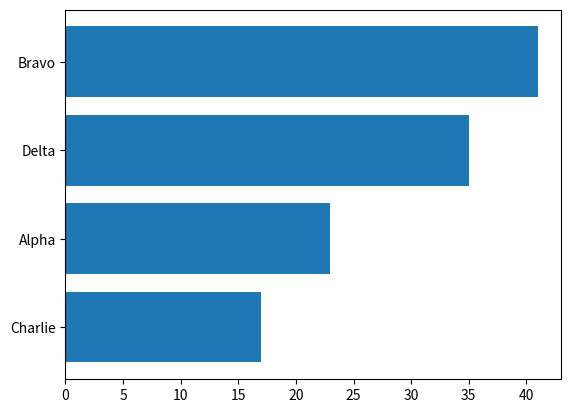
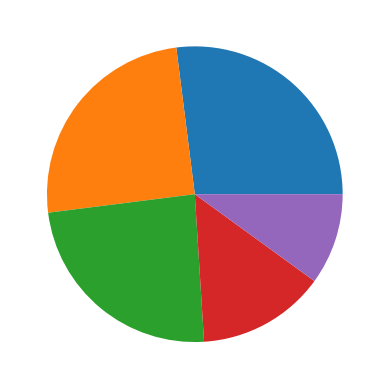
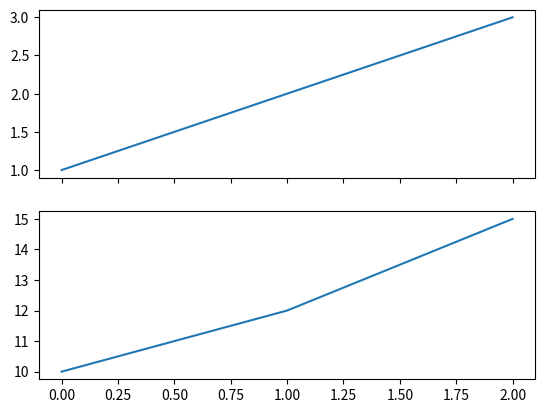
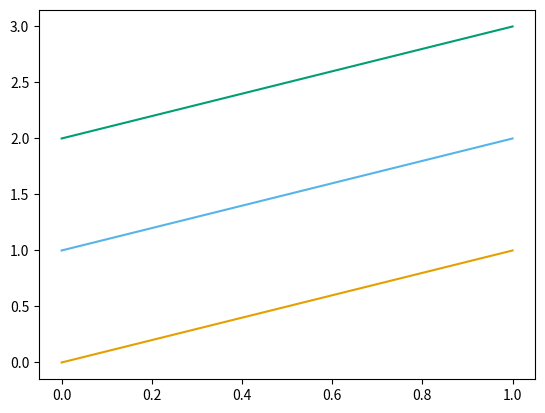
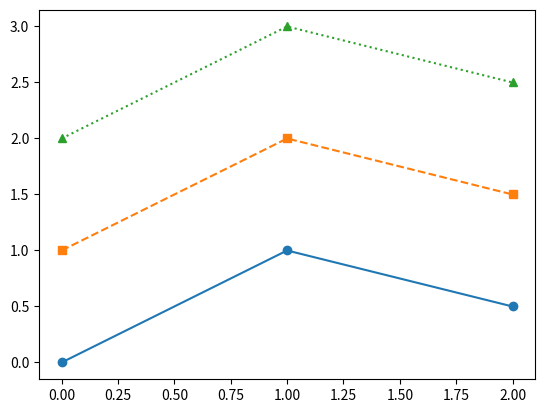
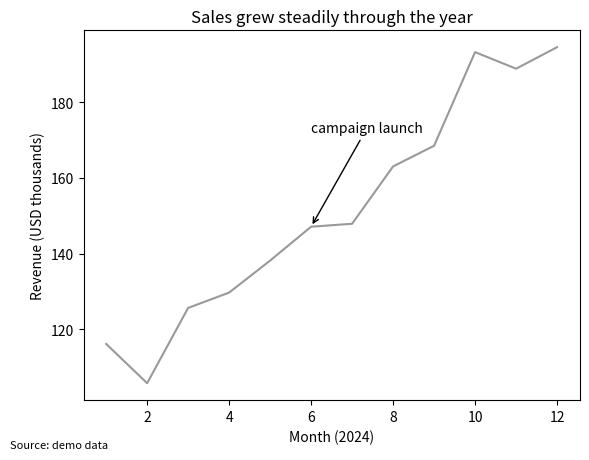
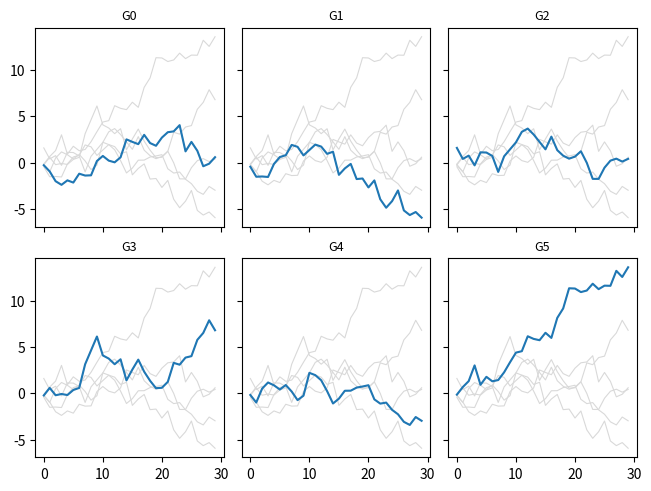
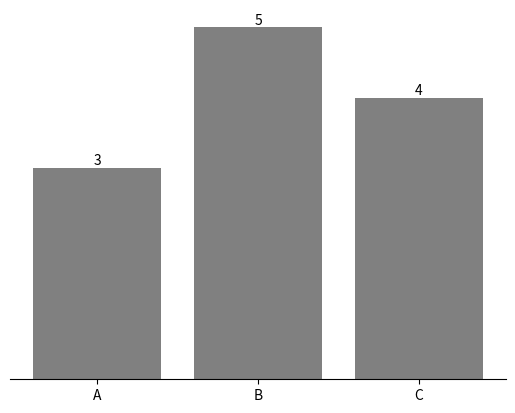
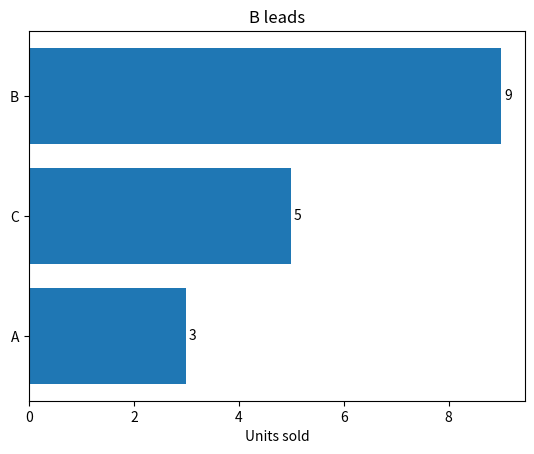
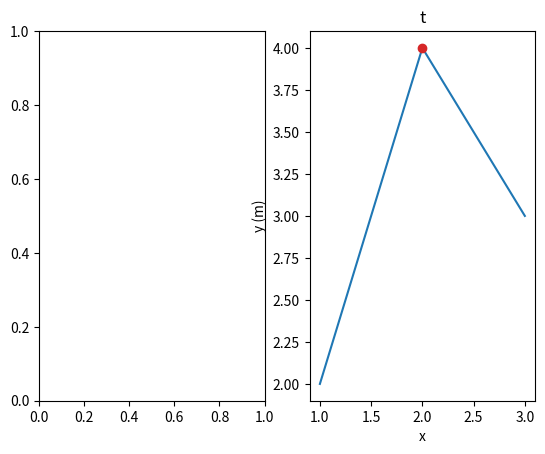
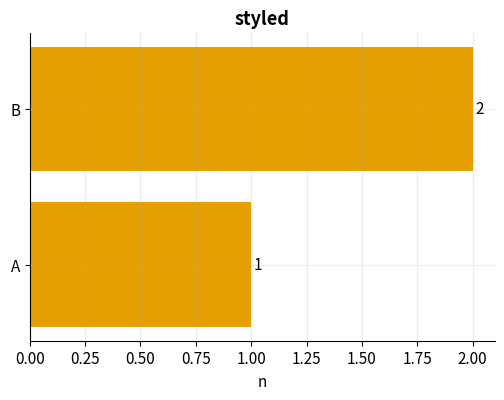
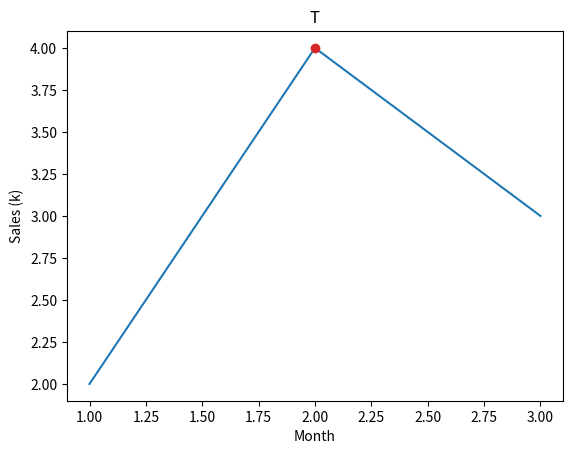
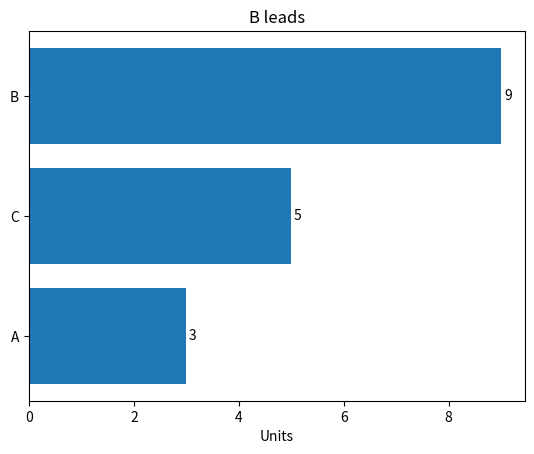
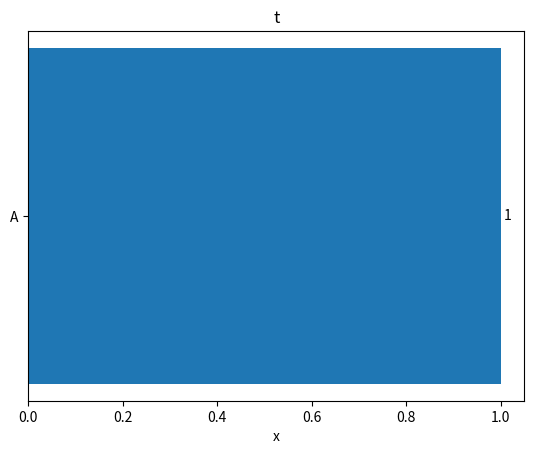
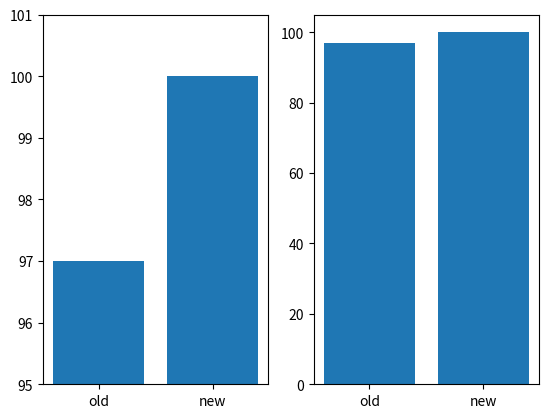
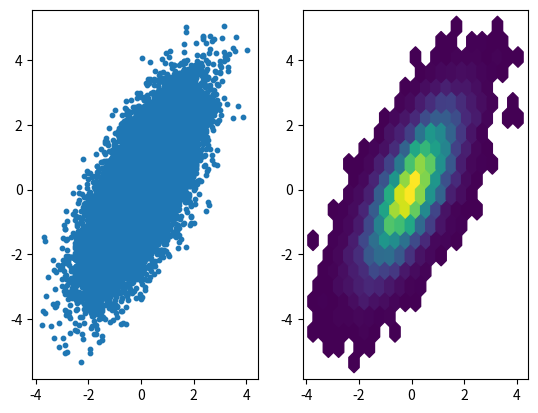

Recreate these plots in Python, in order.
# 01. Choose the Chart by the Question
# 02. Comparison: Sorted Bars from Zero
# 03. Pie Chart Pitfalls
# 04. 3D Pitfalls
# 05. Dual-Axis Pitfalls
# 06. Color: Sequential, Diverging, Categorical
# 07. Colorblind-Safe Palettes
# 08. Accessibility
# 09. Labels, Units and Annotations
# 10. Small Multiples
# 11. Data-Ink and Decluttering
# 12. Reusable Plot Helpers Returning (fig, ax)
# 13. A Style Guide Dict with rc_context
# 14. Testing Plots Instead of Eyeballing
# 15. Before/After: Truncated Axis
# 16. Before/After: Spaghetti and Overplotting
# 17. Pre-Publish Checklist

import os
os.environ.setdefault("MPLBACKEND", "Agg")   # headless; in Jupyter the inline backend is already set

import io
import warnings

import numpy as np
import matplotlib
import matplotlib.pyplot as plt
import matplotlib.colors as mcolors
from mpl_toolkits.mplot3d import proj3d

# plt.show() under Agg only warns "cannot be shown"; silence just that message
warnings.filterwarnings("ignore", message="FigureCanvasAgg is non-interactive")

rng = np.random.default_rng(3)

# 01. Choose the Chart by the Question
# ------------------------------------
# - Start from the QUESTION, not the chart type:
#     Comparison   "which is bigger?"          -> bar / dot plot (sorted)
#     Trend        "how did it change?"        -> line (ordered x, usually time)
#     Distribution "what is the spread/shape?" -> histogram, box, violin, ECDF
#     Relationship "do x and y move together?" -> scatter (+ trend line), heatmap of correlations
#     Composition  "what share is each part?"  -> stacked bar, 100% bar (pie only for 2-3 parts)
#     Geography / flow / network have their own specialised charts.
# - One chart = one message. Write the message as the title.
# - If you cannot say the question in one sentence, split the chart.

CHOICES = {
    "comparison": "bar",
    "trend": "line",
    "distribution": "hist",
    "relationship": "scatter",
    "composition": "stacked bar",
}
for question, chart in CHOICES.items():
    print(f"{question:12s} -> {chart}")

# 02. Comparison: Sorted Bars from Zero
# ------------------------------------
# - Bars encode value by LENGTH, so they must start at ZERO. A cut axis
#   makes small differences look huge (see section 15).
# - Sort by value (unless categories have a natural order such as months).
# - Use horizontal bars for long names; label the values directly.
# - Many categories or you only care about position? A dot plot (scatter on
#   a category axis) can start anywhere.

names = np.array(["Alpha", "Bravo", "Charlie", "Delta"])
vals = np.array([23, 41, 17, 35])
order = np.argsort(vals)
fig, ax = plt.subplots()
ax.barh(names[order], vals[order])
print("bars drawn in order of value:", [p.get_width() for p in ax.patches])
print("axis starts at zero:", ax.get_xlim()[0] <= 0)
plt.close(fig)

# 03. Pie Chart Pitfalls
# ------------------------------------
# - People compare angles and areas badly; with 5+ slices or similar sizes
#   a pie is unreadable. Colours also have to be matched to a legend.
# - Use a sorted bar chart instead; keep a pie only for 2-3 parts of a clear
#   whole (e.g. "yes / no").
# - Demo: shares of 27% vs 25% differ by only ~7 degrees of arc but are an
#   easy-to-read 2-point gap on a bar.

shares = np.array([27, 25, 24, 14, 10])
fig, ax = plt.subplots()
wedges, _ = ax.pie(shares)
angles = [w.theta2 - w.theta1 for w in wedges]
print("wedge angles (deg):", [round(a, 1) for a in angles])
print("27% vs 25% gap in degrees:", round(angles[0] - angles[1], 1))
plt.close(fig)

# 04. 3D Pitfalls
# ------------------------------------
# - A 3D bar/surface is rendered through a PROJECTION: the same data value
#   lands at different screen positions depending on the viewing angle, and
#   front bars hide back bars. You cannot read exact values.
# - Never use 3D for what 2D shows (bars, pies, lines). It is justified only
#   when the 3D SHAPE is the point (physical surfaces, terrain) - and then
#   offer a contour/heatmap too.
# - Demo: project the same data point under two viewing elevations.

fig = plt.figure()
ax3 = fig.add_subplot(projection="3d")
ys = []
for elev in (10, 60):
    ax3.view_init(elev=elev, azim=30)
    fig.canvas.draw()
    x2, y2, _ = proj3d.proj_transform(0.5, 0.5, 1.0, ax3.get_proj())
    ys.append(round(float(y2), 3))
print("same point, projected y at elev 10 vs 60:", ys, "| differ:", ys[0] != ys[1])
plt.close(fig)

# 05. Dual-Axis Pitfalls
# ------------------------------------
# - With twinx() the two y-ranges are chosen by YOU. Change one range and
#   lines cross, diverge or appear correlated at will.
# - Demo: same data, two arbitrary right-hand limits -> the vertical position
#   of series B (in axes fractions) changes a lot.
# - Alternatives: two stacked panels sharing x (small multiples), or index
#   both series to 100 at the start, or plot the ratio.
# - If you must use dual axes: colour each axis to match its line, state units.

b = np.array([10.0, 12.0, 15.0])
def frac(v, lo, hi):
    return [round(float((t - lo) / (hi - lo)), 2) for t in v]
print("B at limits (0, 20):  ", frac(b, 0, 20))
print("B at limits (8, 16):  ", frac(b, 8, 16))
fig, (top, bottom) = plt.subplots(2, 1, sharex=True)
top.plot([0, 1, 2], [1, 2, 3])
bottom.plot([0, 1, 2], b)
print("alternative: two stacked panels sharing x ->", len(fig.axes), "axes, x shared:",
      top.get_shared_x_axes().joined(top, bottom))
plt.close(fig)

# 06. Color: Sequential, Diverging, Categorical
# ------------------------------------
# - Sequential (low -> high, one hue light to dark): viridis, Blues. Use for
#   ordered magnitudes (counts, density).
# - Diverging (two hues meeting at a neutral midpoint): RdBu, coolwarm. Use
#   when the midpoint MEANS something (zero change, average). Pair with
#   TwoSlopeNorm / center=0.
# - Categorical (distinct hues, no order): tab10, Okabe-Ito. Keep to ~7
#   categories or fewer.
# - Do not use a rainbow (jet) for numbers: false boundaries, not uniform.
# - One colour = one meaning, across all charts in a report.

for name, kind in [("viridis", "sequential"), ("RdBu", "diverging"), ("tab10", "categorical")]:
    cm = matplotlib.colormaps[name]
    print(f"{kind:11s} {name:8s} N={cm.N:3d} start={mcolors.to_hex(cm(0.0))} end={mcolors.to_hex(cm(0.999))}")

def luminance(c):
    r, g, bl = mcolors.to_rgb(c)
    f = lambda v: v / 12.92 if v <= 0.03928 else ((v + 0.055) / 1.055) ** 2.4
    return 0.2126 * f(r) + 0.7152 * f(g) + 0.0722 * f(bl)

lums = [luminance(matplotlib.colormaps["viridis"](t)) for t in np.linspace(0, 1, 10)]
print("viridis lightness rises monotonically:", all(a < b for a, b in zip(lums, lums[1:])))

# 07. Colorblind-Safe Palettes
# ------------------------------------
# - About 1 in 12 men has some red-green colour-vision deficiency.
# - Safe categorical palette: Okabe-Ito (below), seaborn "colorblind",
#   or the built-in "tableau-colorblind10" style.
# - Avoid red vs green as the only distinction. Viridis is also safe.
# - Do not rely on colour alone (see next section).

OKABE_ITO = ["#E69F00", "#56B4E9", "#009E73", "#F0E442", "#0072B2", "#D55E00", "#CC79A7", "#000000"]
print("Okabe-Ito colours:", len(OKABE_ITO), "| all valid:", all(mcolors.is_color_like(c) for c in OKABE_ITO))
print("built-in colorblind style present:", "tableau-colorblind10" in plt.style.available)
with plt.rc_context({"axes.prop_cycle": matplotlib.cycler(color=OKABE_ITO)}):
    fig, ax = plt.subplots()
    lines = [ax.plot([0, 1], [i, i + 1])[0] for i in range(3)]
    print("cycle applied:", [mcolors.to_hex(l.get_color()).upper() for l in lines])
    plt.close(fig)

# 08. Accessibility
# ------------------------------------
# - Encode with MORE than colour: add marker shapes, line styles, direct
#   labels, or hatching, so greyscale prints and colour-blind readers work.
# - Contrast: text and lines need enough luminance contrast against the
#   background (WCAG ratio >= 4.5 for text, >= 3 for graphics).
# - Font sizes: >= 10-12 pt in the final size; check at the size it will be
#   displayed.
# - Provide alt text / a text summary of the finding (in notebooks/web).
# - Do not use red-green traffic lights alone; add icons or words.

def contrast(c1, c2):
    a, b = sorted((luminance(c1), luminance(c2)), reverse=True)
    return (a + 0.05) / (b + 0.05)

print("black on white contrast:", round(contrast("black", "white"), 1))
print("yellow #F0E442 on white passes 3:1?", contrast("#F0E442", "white") >= 3)
print("blue #0072B2 on white passes 3:1?", contrast("#0072B2", "white") >= 3)
fig, ax = plt.subplots()
styles = [("o", "-"), ("s", "--"), ("^", ":")]
for i, (m, ls) in enumerate(styles):
    ax.plot([0, 1, 2], [i, i + 1, i + 0.5], marker=m, linestyle=ls, label=f"S{i}")
print("redundant encoding (marker, linestyle):", [(l.get_marker(), l.get_linestyle()) for l in ax.lines])
plt.close(fig)

# 09. Labels, Titles, Units and Annotations
# ------------------------------------
# - Title states the finding ("Sales doubled after March"), not the topic
#   ("Sales").
# - Axis labels name the variable AND the unit: "Revenue (USD millions)".
# - Label lines directly at their ends instead of a legend far away.
# - Annotate the one or two points the reader must notice; grey out the rest.
# - Add source and date in a footnote (fig.text) for reports.

months = np.arange(1, 13)
sales = 100 + 8 * months + rng.normal(0, 4, 12)
fig, ax = plt.subplots()
ax.plot(months, sales, color="0.6")
ax.annotate("campaign launch", xy=(6, sales[5]), xytext=(6, sales[5] + 25),
            arrowprops=dict(arrowstyle="->"))
ax.set_title("Sales grew steadily through the year")
ax.set_xlabel("Month (2024)")
ax.set_ylabel("Revenue (USD thousands)")
fig.text(0.01, 0.01, "Source: demo data", fontsize=8)
print("title:", ax.get_title())
print("labels carry units:", "(" in ax.get_ylabel(), "| annotation:", ax.texts[0].get_text())
print("figure footnote:", fig.texts[0].get_text())
plt.close(fig)

# 10. Small Multiples
# ------------------------------------
# - Many series on ONE chart = spaghetti. Split into a grid of small panels
#   with the SAME axes so panels are comparable (sharex/sharey=True).
# - Highlight the series of interest; put the others in light grey behind it.
# - Order panels meaningfully (alphabetical, by size).

series = {f"G{i}": np.cumsum(rng.normal(0, 1, 30)) for i in range(6)}
fig, axs = plt.subplots(2, 3, sharex=True, sharey=True, layout="constrained")
for ax, (name, y) in zip(axs.flat, series.items()):
    for other in series.values():
        ax.plot(other, color="0.85", lw=0.8)        # context
    ax.plot(y, color="C0", lw=1.5)                   # focus
    ax.set_title(name, fontsize=9)
print("panels:", axs.size, "| lines per panel:", len(axs[0, 0].lines), "| shared y:",
      axs[0, 0].get_shared_y_axes().joined(axs[0, 0], axs[1, 2]))
plt.close(fig)

# 11. Data-Ink and Decluttering
# ------------------------------------
# - Remove what does not carry information: heavy borders, top/right spines,
#   dense grids, 3D effects, redundant legends, rainbow fills.
# - Keep a light grid only if readers need to read values; or label bars
#   directly and delete the axis.
# - Lighten, do not delete, things you need (grey, thin lines).
# - Rule: when a mark can be removed with no loss of information, remove it.

fig, ax = plt.subplots()
bars = ax.bar(["A", "B", "C"], [3, 5, 4], color="0.5")
ax.bar_label(bars)
for side in ("top", "right"):
    ax.spines[side].set_visible(False)
ax.yaxis.set_visible(False)
ax.spines["left"].set_visible(False)
print("visible spines:", [k for k, s in ax.spines.items() if s.get_visible()])
print("y axis hidden but values labelled:", not ax.yaxis.get_visible(), [t.get_text() for t in ax.texts])
plt.close(fig)

# 12. Reusable Plot Helpers Returning (fig, ax)
# ------------------------------------
# - Wrap repeated plots in functions that (a) accept an optional ax=, (b)
#   return (fig, ax), (c) do NOT call plt.show() or plt.close() inside,
#   (d) never use global pyplot state except to create a figure.
# - The caller can then tweak, save, test or compose the result.
# - If ax is given, draw on it and return its figure - this is the same
#   convention seaborn uses.

def bar_compare(labels, values, *, title, xlabel, sort=True, ax=None):
    """Horizontal bars starting at zero, sorted, with value labels."""
    labels, values = list(labels), list(values)
    if sort:
        pairs = sorted(zip(values, labels))
        values, labels = [p[0] for p in pairs], [p[1] for p in pairs]
    if ax is None:
        fig, ax = plt.subplots()
    else:
        fig = ax.figure
    bars = ax.barh(labels, values)
    ax.bar_label(bars, padding=2)
    ax.set_title(title)
    ax.set_xlabel(xlabel)
    ax.set_xlim(left=0)
    return fig, ax


def line_trend(x, y, *, title, xlabel, ylabel, highlight=None, ax=None):
    """Single trend line with an optional highlighted point."""
    if ax is None:
        fig, ax = plt.subplots()
    else:
        fig = ax.figure
    ax.plot(x, y, color="C0")
    if highlight is not None:
        ax.plot([x[highlight]], [y[highlight]], "o", color="C3")
    ax.set(title=title, xlabel=xlabel, ylabel=ylabel)
    return fig, ax


fig, ax = bar_compare(["A", "B", "C"], [3, 9, 5], title="B leads", xlabel="Units sold")
print("sorted widths:", [p.get_width() for p in ax.patches], "| returns:", type(fig).__name__, type(ax).__name__)
fig2, axs = plt.subplots(1, 2)
f_back, _ = line_trend([1, 2, 3], [2, 4, 3], title="t", xlabel="x", ylabel="y (m)", highlight=1, ax=axs[1])
print("helper reused caller's figure:", f_back is fig2)
plt.close("all")

# 13. A Style Guide Dict with rc_context
# ------------------------------------
# - Put the house style in ONE dict of rcParams and apply it with
#   plt.rc_context(STYLE). Style changes then apply to a block only and
#   nothing leaks into other code (unlike plt.style.use / rcParams[...] = ...).
# - Include: font sizes, colour cycle, spines, grid, figure size, dpi,
#   savefig defaults.
# - Keep it in one module so every chart in a project matches.
# - Alternative: a .mplstyle file loaded with plt.style.use("path").

STYLE = {
    "figure.figsize": (6, 4),
    "figure.dpi": 100,
    "font.size": 11,
    "axes.titlesize": 13,
    "axes.titleweight": "bold",
    "axes.spines.top": False,
    "axes.spines.right": False,
    "axes.grid": True,
    "grid.alpha": 0.25,
    "axes.prop_cycle": matplotlib.cycler(color=OKABE_ITO),
    "savefig.bbox": "tight",
    "savefig.dpi": 150,
}
before = (plt.rcParams["font.size"], plt.rcParams["axes.spines.top"])
with plt.rc_context(STYLE):
    fig, ax = bar_compare(["A", "B"], [1, 2], title="styled", xlabel="n")
    inside = (plt.rcParams["font.size"], plt.rcParams["axes.spines.top"])
    top_visible = ax.spines["top"].get_visible()
    first_color = mcolors.to_hex(ax.patches[0].get_facecolor()).upper()
    plt.close(fig)
print("before / inside / after:", before, inside, (plt.rcParams["font.size"], plt.rcParams["axes.spines.top"]))
print("figure used the style (top spine hidden):", not top_visible, "| first colour:", first_color)

# 14. Testing Plots Instead of Eyeballing
# ------------------------------------
# - Do not compare pixels. Assert on the ARTISTS: line data, labels, titles,
#   bar heights, limits, number of axes, legend text.
# - Plot functions that return (fig, ax) are easy to test: call, then
#   inspect ax.lines, ax.patches, ax.get_xlabel() ...
# - In pytest use: matplotlib.use("Agg") (or MPLBACKEND), close figures in a
#   fixture/teardown, use np.testing.assert_allclose on data.
# - For visual regression use pytest-mpl (image comparison with tolerance) -
#   a separate, heavier tool.

def check_line_trend():
    x, y = [1, 2, 3], [2.0, 4.0, 3.0]
    fig, ax = line_trend(x, y, title="T", xlabel="Month", ylabel="Sales (k)", highlight=1)
    try:
        assert ax.get_title() == "T"
        assert ax.get_xlabel() == "Month" and ax.get_ylabel() == "Sales (k)"
        np.testing.assert_allclose(ax.lines[0].get_xdata(), x)
        np.testing.assert_allclose(ax.lines[0].get_ydata(), y)
        assert len(ax.lines) == 2                             # main line + highlight
        assert ax.lines[1].get_ydata()[0] == 4.0
    finally:
        plt.close(fig)
    return True

def check_bar_compare():
    fig, ax = bar_compare(["A", "B", "C"], [3, 9, 5], title="B leads", xlabel="Units")
    try:
        assert [p.get_width() for p in ax.patches] == [3, 5, 9]               # sorted
        assert [t.get_text() for t in ax.get_yticklabels()] == ["A", "C", "B"]
        assert ax.get_xlim()[0] == 0                                        # starts at zero
        assert len(ax.texts) == 3                                           # value labels
    finally:
        plt.close(fig)
    return True

print("line_trend checks pass:", check_line_trend())
print("bar_compare checks pass:", check_bar_compare())
fig, ax = bar_compare(["A"], [1], title="t", xlabel="x")
try:
    assert ax.get_title() == "wrong title"
except AssertionError:
    print("a deliberately wrong assertion is caught -> tests can fail")
buf = io.BytesIO()
fig.savefig(buf, format="png")
print("rendering also works (bytes > 0):", buf.tell() > 0)
plt.close(fig)

# 15. Before/After: Truncated Axis
# ------------------------------------
# - Mistake: bar axis starting at 95 turns a 3% gap into a 3x visual gap.
# - Fix: start bars at 0. If the small difference is the story, use a dot
#   plot / show the difference itself, and label it.

vals2 = [97, 100]
fig, (bad, good) = plt.subplots(1, 2)
bad.bar(["old", "new"], vals2)
bad.set_ylim(95, 101)
good.bar(["old", "new"], vals2)
good.set_ylim(0, 105)
def visual_ratio(ax):
    lo = ax.get_ylim()[0]
    h = [p.get_height() - lo for p in ax.patches]
    return round(h[1] / h[0], 2)
print("true ratio:", round(vals2[1] / vals2[0], 2))
print("visual ratio before (truncated):", visual_ratio(bad), "| after (from zero):", visual_ratio(good))
plt.close(fig)

# 16. Before/After: Spaghetti and Overplotting
# ------------------------------------
# - Mistake 1: 30 lines in one axes with 30 legend entries.
#   Fix: highlight one or two in colour, grey the rest, label directly.
# - Mistake 2: scatter of 100k points = solid blob.
#   Fix: alpha, smaller markers, hexbin/hist2d, or sample.
# - Mistake 3: default legend covering data.
#   Fix: loc / bbox_to_anchor outside, or direct labels.

n = 20000
ox = rng.normal(size=n)
oy = ox + rng.normal(size=n)
fig, (a1, a2) = plt.subplots(1, 2)
a1.scatter(ox, oy, s=10)
a2.hexbin(ox, oy, gridsize=20, mincnt=1)
cells = a2.collections[0].get_array()
print("before: one marker per point =", len(a1.collections[0].get_offsets()), "overlapping markers")
print("after: hexbin cells =", len(cells), "| densest cell holds", int(cells.max()), "points | total kept:", int(cells.sum()) == n)
plt.close(fig)

fig, ax = plt.subplots()
for i, y in enumerate(series.values()):
    focus = (i == 2)
    ax.plot(y, color="C3" if focus else "0.8", lw=2 if focus else 0.8, zorder=3 if focus else 1)
print("spaghetti fixed: 1 highlighted of", len(ax.lines), "| colours:",
      sorted({mcolors.to_hex(l.get_color()) for l in ax.lines}))
plt.close(fig)

# 17. Pre-Publish Checklist
# ------------------------------------
# - [ ] Is the question / message clear from the title?
# - [ ] Right chart for the question (section 01)?
# - [ ] Bars start at zero; log or cut axes are labelled?
# - [ ] Axis labels with units; readable font size?
# - [ ] Colours meaningful, colourblind-safe, not the only encoding?
# - [ ] Legend not covering data; or direct labels?
# - [ ] Nothing decorative left (3D, heavy grid, borders)?
# - [ ] Source / date noted; numbers match the data (test them)?
# - [ ] Saved at proper dpi/format; figures closed in scripts.

CHECKLIST = ["title says the message", "right chart type", "zero baseline for bars", "units on labels",
             "accessible colours", "legend clear", "decluttered", "source noted", "saved and closed"]
print("checklist items:", len(CHECKLIST))
print("open figures at end:", len(plt.get_fignums()))
plt.show()                                   # no-op under Agg
